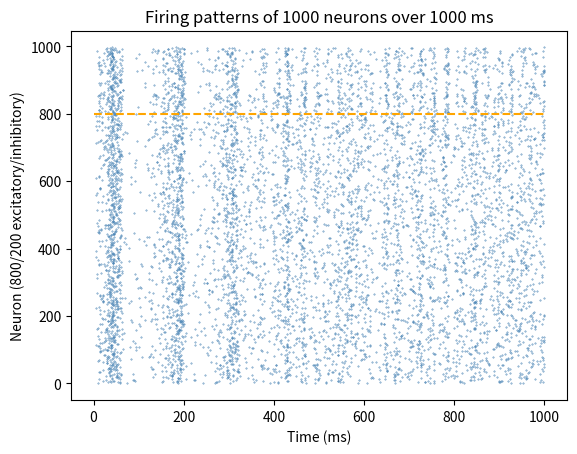

This chart was generated by the following Python code:
"""
One-for-one copy of the Izhikevich simple neuron model from "Simple Model of
Spiking Neurons"

E. M. Izhikevich, "Simple model of spiking neurons," in IEEE Transactions on
Neural Networks, vol. 14, no. 6, pp. 1569-1572, Nov. 2003.
~~~~~~~~
Created by Leo Liu, December 2020
"""
import argparse
import matplotlib.pyplot as plt
import numpy as np
import time


T = 1000
N_exc = 800
N_inh = 200

parser = argparse.ArgumentParser(description=("Run excitatory and inhibitory "
                                 "neurons."))
parser.add_argument("T", metavar="T", type=int, nargs="?", default=T,
                    help="Simulation time (ms)")
args = parser.parse_args()
T = args.T

# Hodgkin-Huxley-type models reduces to 2D ODE after curve fitting:
#   v' = 0.04v^2 + 5v + 140 - u + I
#   u' = a(bv - u)
#   after-spike reset: if v >= 30mV, then v = c, u = u + d
#
# Model variables and parameters:
#   u: recovery variable
#   v: membrane potential of neuron in mV
#   a: time-scale of u (typical a = 0.02)
#   b: sensitivity of u to fluctuations in v (typical b = 0.2)
#   c: reset value of v (typical c = -65mV)
#   d: reset adjustment of u (typical d = 2)
#   I: noisy thalamic input
SPIKE_THRESHOLD = 30
A_TYPICAL = 0.02
B_TYPICAL = 0.2
C_TYPICAL = -65
D_TYPICAL = 2

# Uniform random variables to allow heterogeneity
r = np.random.rand(N_exc+N_inh)

a_exc = np.full((N_exc,), A_TYPICAL)
a_inh = A_TYPICAL + 0.08 * r[N_exc:]
a = np.concatenate((a_exc, a_inh), axis=0)

b_exc = np.full((N_exc,), B_TYPICAL)
b_inh = 0.25 - 0.05 * r[N_exc:]
b = np.concatenate((b_exc, b_inh), axis=0)

c_exc = C_TYPICAL + 15 * np.square(r[:N_exc])
c_inh = np.full((N_inh,), C_TYPICAL)
c = np.concatenate((c_exc,c_inh), axis=0)

d_exc = 8 - 6 * np.square(r[:N_exc])
d_inh = np.full((N_inh,), D_TYPICAL)
d = np.concatenate((d_exc, d_inh), axis=0)

# Randomly assigned synaptic weights (inhibitory connections are stronger)
S = np.random.rand(N_exc+N_inh, N_exc+N_inh)
S[:,:N_exc] *= 0.5
S[:,N_exc:] *= -1

# Initial values of v and u
v = np.full((N_exc+N_inh,), C_TYPICAL, dtype="float64")
u = b * v

# Simulation: run on 1ms resolution for T ms
firings = list()
start_time = time.time()
for t in range(T):
    # Thalamic input
    I = np.concatenate((5*np.random.randn(N_exc), 2*np.random.randn(N_inh)),
                       axis=0)

    spike_indices = np.where(v>=SPIKE_THRESHOLD)[0]
    new_firings = np.vstack((
        np.full(spike_indices.shape, t),
        spike_indices
    )).T
    firings.append(new_firings)
    # firings = np.append(firings, new_firings, axis=0)

    # Reset dynamics
    v[spike_indices] = c[spike_indices]
    u[spike_indices] = u[spike_indices] + d[spike_indices]
    I += np.sum(S[:,spike_indices], axis=1)

    # Update dynamics (step 0.5ms twice for v for numerical stability)
    v += 0.5 * (0.04 * np.square(v) + 5 * v + 140 - u + I)
    v += 0.5 * (0.04 * np.square(v) + 5 * v + 140 - u + I)
    u += a * (b * v - u)

firings = np.concatenate(firings)
end_time = time.time()
print("Simulated {} ms in {} seconds.".format(T, round(end_time-start_time, 2)))

plt.scatter(firings[:,0], firings[:,1], s=0.5, c="steelblue", marker=".")
plt.plot([0, T], [N_exc, N_exc], c="orange", ls="--")
plt.title("Firing patterns of {} neurons over {} ms".format(N_exc+N_inh, T))
plt.xlabel("Time (ms)")
plt.ylabel("Neuron ({}/{} excitatory/inhibitory)".format(N_exc, N_inh))
plt.show()
